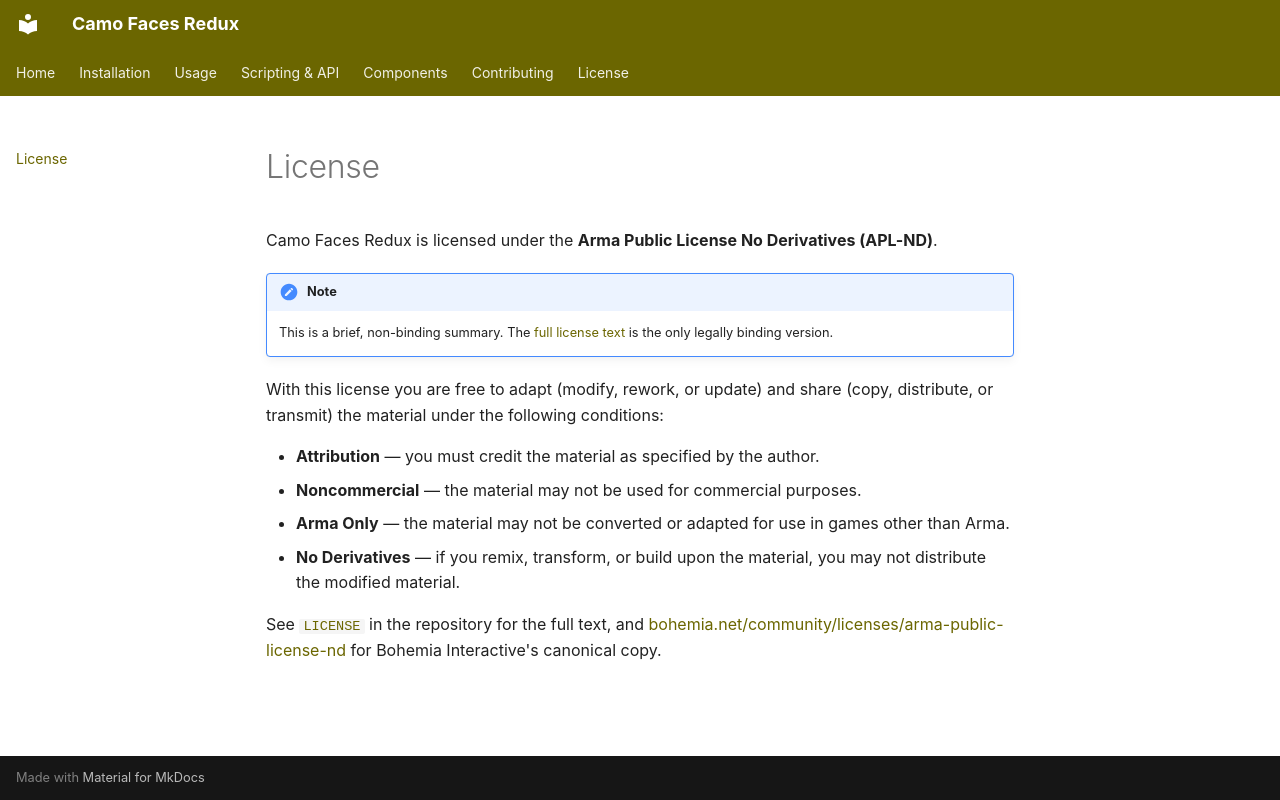

repository: Andx667/Camo_Faces_Redux · page: license/index.html · generator: mkdocs

# License

Camo Faces Redux is licensed under the **Arma Public License No Derivatives (APL-ND)**.

!!! note
    This is a brief, non-binding summary. The [full license text](https://github.com/Andx667/Camo_Faces_Redux/blob/main/LICENSE) is the only legally binding version.

With this license you are free to adapt (modify, rework, or update) and share (copy, distribute, or transmit) the material under the following conditions:

- **Attribution** — you must credit the material as specified by the author.
- **Noncommercial** — the material may not be used for commercial purposes.
- **Arma Only** — the material may not be converted or adapted for use in games other than Arma.
- **No Derivatives** — if you remix, transform, or build upon the material, you may not distribute the modified material.

See [`LICENSE`](https://github.com/Andx667/Camo_Faces_Redux/blob/main/LICENSE) in the repository for the full text, and [bohemia.net/community/licenses/arma-public-license-nd](https://www.bohemia.net/community/licenses/arma-public-license-nd) for Bohemia Interactive's canonical copy.
